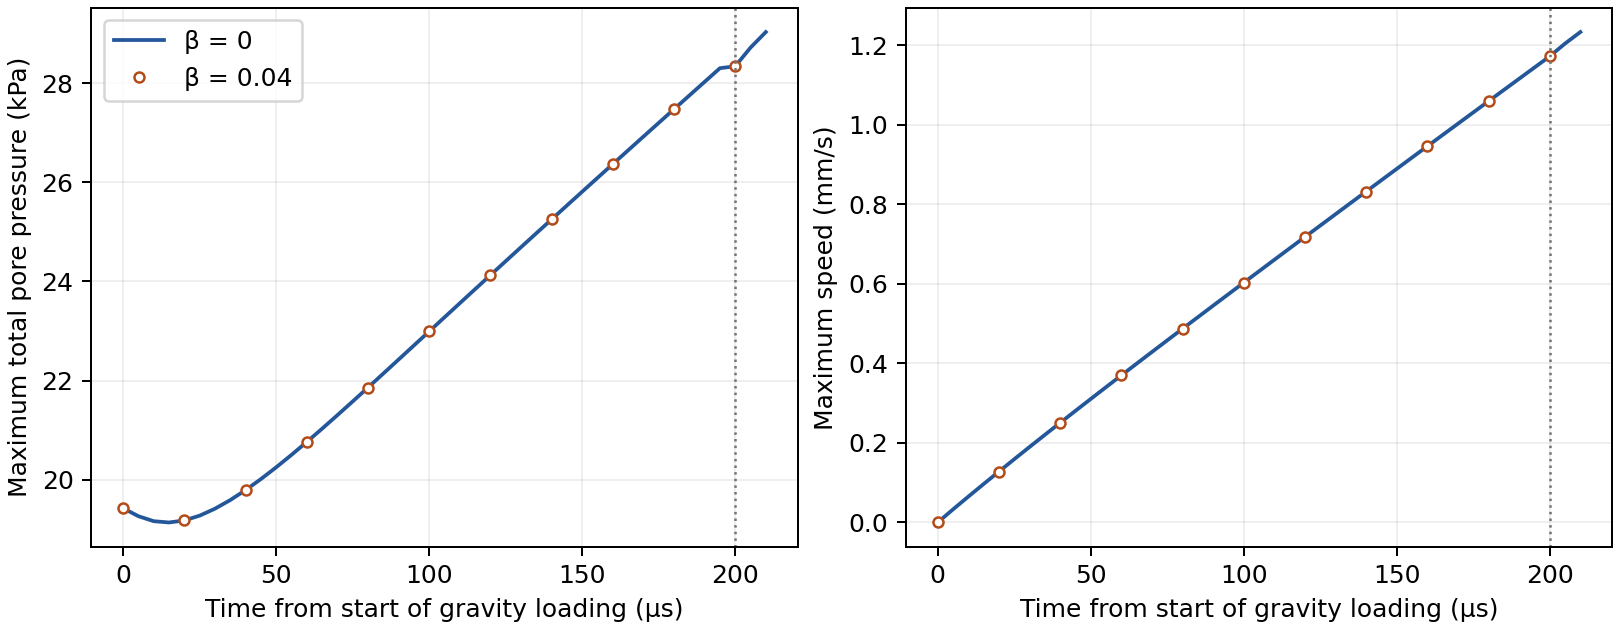

The data file committed next to this chart (first rows):
step, time_s, eligible_negative_sources, different_fields, beta0_negative_total, beta0_negative_interior, beta0_negative_surface, beta0_positive_surface, beta0_minimum_total_Pa, beta0_minimum_native_id, beta0_maximum_total_Pa, beta0_maximum_speed_m_s, beta0_front_x_m, beta0_top_z_m, beta0_maximum_abs_dz_m, beta0_minimum_spacing_dp, beta0_spacing_below_0p7dp, beta0_plastic_owners, beta0_max_kappa, beta0_minimum_J, beta0_maximum_J, beta0_applied_FS_zeros, beta0_shepard_applied, beta0_phase_dt_bound_s
0, 0.0, 0, 0, 0, 0, 0, 0, 0.0, 2109, 19424, 0.0, 3.98, 1.98, 0.0, 1, 0, 0, 0.0, 1.0, 1.0, 0, 0, 
1, 5e-06, 0, 0, 0, 0, 0, 0, 0.0, 2109, 19263, 3.2888765417737886e-05, 3.98, 1.98, 8.222200698071447e-11, 1, 0, 0, 0.0, 1, 1, 100, 0, 8.89659230839099e-06
2, 1e-05, 0, 0, 0, 0, 0, 0, 0.0, 2109, 19163, 6.49261346552521e-05, 3.98, 1.98, 3.2668179272832276e-10, 1, 0, 0, 0.0, 1, 1, 100, 0, 8.896592272908261e-06
3, 1.5000000000000002e-05, 0, 0, 0, 0, 0, 0, 0.0, 2109, 19137, 9.659547504270449e-05, 3.98, 1.98, 7.304796767471089e-10, 1, 0, 0, 0.0, 1, 1, 100, 0, 8.896592210833408e-06
4, 2e-05, 0, 0, 0, 0, 0, 0, 0.0, 2109, 19178, 0.0001279, 3.98, 1.98, 1.2918033309716748e-09, 1, 0, 0, 0.0, 1, 1, 100, 0, 8.896592122828819e-06
5, 2.5e-05, 0, 0, 0, 0, 0, 0, 0.0, 2109, 19275, 0.000159, 3.98, 1.98, 2.00908378822362e-09, 1, 0, 0, 0.0, 1, 1, 100, 0, 8.896592010347128e-06
6, 3e-05, 0, 0, 0, 0, 0, 0, 0.0, 2109, 19415, 0.0001897, 3.98, 1.98, 2.8808742058572534e-09, 1, 0, 0, 0.0, 1, 1, 100, 0, 8.89659187511212e-06
7, 3.5000000000000004e-05, 0, 0, 0, 0, 0, 0, 0.0, 2109, 19589, 0.0002203, 3.98, 1.98, 3.905851420071826e-09, 1, 0, 0, 0.0, 1, 1, 100, 0, 8.896591718916303e-06
8, 4e-05, 0, 0, 0, 0, 0, 0, 0.0, 2109, 19790, 0.0002505, 3.98, 1.98, 5.0828175002237685e-09, 1, 0, 0, 0.0, 1, 1, 100, 0, 8.896591543527255e-06
9, 4.5e-05, 0, 0, 0, 0, 0, 0, 0.0, 2109, 20012, 0.0002806, 3.98, 1.98, 6.410695752023798e-09, 1, 0, 0, 0.0, 1, 1, 100, 0, 8.896591350638725e-06
10, 5e-05, 0, 0, 0, 0, 0, 0, 0.0, 2109, 20250, 0.0003105, 3.98, 1.98, 7.888522279841936e-09, 1, 0, 0, 0.0, 1, 1, 100, 0, 8.896591141844685e-06
11, 5.5e-05, 0, 0, 0, 0, 0, 0, 0.0, 2109, 20500, 0.0003403, 3.98, 1.98, 9.515436882878703e-09, 1, 0, 0, 0.0, 1, 1, 100, 0, 8.896590918625823e-06
12, 6e-05, 0, 0, 0, 0, 0, 0, 0.0, 2109, 20761, 0.0003699, 3.98, 1.98, 1.1290672619068687e-08, 1, 0, 0, 0.0, 1, 1, 100, 0, 8.896590682342107e-06
13, 6.500000000000001e-05, 0, 0, 0, 0, 0, 0, 0.0, 2109, 21028, 0.0003993, 3.98, 1.98, 1.3213546701251744e-08, 1, 0, 0, 0.0, 1, 1, 100, 0, 8.89659043421061e-06
14, 7.000000000000001e-05, 0, 0, 0, 0, 0, 0, 0.0, 2109, 21301, 0.0004287, 3.98, 1.98, 1.528345072721038e-08, 1, 0, 0, 0.0, 1, 1, 100, 0, 8.896590175374136e-06
15, 7.500000000000001e-05, 0, 0, 0, 0, 0, 0, 0.0, 2109, 21578, 0.0004579, 3.98, 1.98, 1.7499842464019366e-08, 1, 0, 0, 0.0, 1, 1, 100, 0, 8.896589906844419e-06
16, 8e-05, 0, 0, 0, 0, 0, 0, 0.0, 2109, 21858, 0.0004871, 3.98, 1.98, 1.9862237854439968e-08, 1, 0, 0, 0.0, 1, 1, 100, 0, 8.896589629534236e-06
17, 8.5e-05, 0, 0, 0, 0, 0, 0, 0.0, 2109, 22140, 0.0005161, 3.98, 1.98, 2.2370203245358766e-08, 1, 0, 0, 0.0, 1, 1, 100, 0, 8.896589344257245e-06
18, 9e-05, 0, 0, 0, 0, 0, 0, 0.0, 2109, 22423, 0.0005451, 3.98, 1.98, 2.5023349392583327e-08, 1, 0, 0, 0.0, 1, 1, 100, 0, 8.8965890517384e-06
19, 9.5e-05, 0, 0, 0, 0, 0, 0, 0.0, 2109, 22707, 0.0005741, 3.98, 1.98, 2.7821325687682474e-08, 1, 0, 0, 0.0, 1, 1, 100, 0, 8.896588752622222e-06
20, 0.0001, 0, 0, 0, 0, 0, 0, 0.0, 2109, 22991, 0.0006029, 3.98, 1.98, 3.076381438482656e-08, 1, 0, 0, 0.0, 1, 1, 100, 0, 8.896588447480243e-06
21, 0.000105, 0, 0, 0, 0, 0, 0, 0.0, 2109, 23276, 0.0006318, 3.98, 1.98, 3.385052638193997e-08, 1, 0, 0, 0.0, 1, 1, 100, 0, 8.896588136818748e-06
22, 0.00011, 0, 0, 0, 0, 0, 0, 0.0, 2109, 23559, 0.0006605, 3.98, 1.98, 3.7081197223898243e-08, 1, 0, 0, 0.0, 1, 1, 100, 0, 8.89658782108557e-06
23, 0.000115, 0, 0, 0, 0, 0, 0, 0.0, 2109, 23843, 0.0006892, 3.98, 1.98, 4.045558332776977e-08, 1, 0, 0, 0.0, 1, 1, 100, 0, 8.896587500676633e-06
24, 0.00012, 0, 0, 0, 0, 0, 0, 0.0, 2109, 24126, 0.0007179, 3.98, 1.98, 4.397345887419135e-08, 1, 0, 0, 0.0, 1, 1, 100, 0, 8.896587175942074e-06
25, 0.000125, 0, 0, 0, 0, 0, 0, 0.0, 2109, 24408, 0.0007466, 3.98, 1.98, 4.7634613142832904e-08, 1, 0, 0, 0.0, 1, 1, 100, 0, 8.896586847191809e-06
26, 0.00013, 0, 0, 0, 0, 0, 0, 0.0, 2109, 24690, 0.0007752, 3.98, 1.98, 5.1438848291951444e-08, 1, 0, 0, 0.0, 1, 1, 100, 0, 8.896586514700233e-06
27, 0.000135, 0, 0, 0, 0, 0, 0, 0.0, 2109, 24971, 0.0008037, 3.98, 1.98, 5.538597758203423e-08, 1, 0, 0, 0.0, 1, 1, 100, 0, 8.89658617871077e-06
28, 0.00014, 0, 0, 0, 0, 0, 0, 0.0, 2109, 25251, 0.0008322, 3.98, 1.98, 5.9475823155352714e-08, 1, 0, 0, 0.0, 1, 1, 100, 0, 8.896585839439811e-06
29, 0.000145, 0, 0, 0, 0, 0, 0, 0.0, 2109, 25531, 0.0008607, 3.98, 1.98, 6.370821470369492e-08, 1, 0, 0, 0.0, 1, 1, 100, 0, 8.896585497080095e-06
30, 0.00015, 0, 0, 0, 0, 0, 0, 0.0, 2109, 25810, 0.0008892, 3.98, 1.98, 6.808298858018702e-08, 1, 0, 0, 0.0, 1, 1, 100, 0, 8.896585151804047e-06
31, 0.000155, 0, 0, 0, 0, 0, 0, 0.0, 2109, 26089, 0.0009176, 3.98, 1.98, 7.25999862449811e-08, 1, 0, 0, 0.0, 1, 1, 100, 0, 8.896584803766687e-06
32, 0.00016, 0, 0, 0, 0, 0, 0, 0.0, 2109, 26367, 0.000946, 3.98, 1.98, 7.725905382116594e-08, 1, 0, 0, 0.0, 1, 1, 100, 0, 8.89658445310739e-06
33, 0.000165, 0, 0, 0, 0, 0, 0, 0.0, 2109, 26644, 0.0009744, 3.98, 1.98, 8.206004142863321e-08, 1, 0, 0, 0.0, 1, 1, 100, 0, 8.896584099952458e-06
34, 0.00017, 0, 0, 0, 0, 0, 0, 0.0, 2109, 26922, 0.001003, 3.98, 1.98, 8.70028034061221e-08, 1, 0, 0, 0.0, 1, 1, 100, 0, 8.8965837444165e-06
35, 0.000175, 0, 0, 0, 0, 0, 0, 0.0, 2109, 27198, 0.001031, 3.98, 1.98, 9.208719786713004e-08, 1, 0, 0, 0.0, 1, 1, 100, 0, 8.89658338660421e-06
36, 0.00018, 0, 0, 0, 0, 0, 0, 0.0, 2109, 27475, 0.001059, 3.98, 1.98, 9.731308625582358e-08, 1, 0, 0, 0.0, 1, 1, 100, 0, 8.896583026611797e-06
37, 0.000185, 0, 0, 0, 0, 0, 0, 0.0, 2109, 27750, 0.001088, 3.98, 1.98, 1.0268033423521672e-07, 1, 0, 0, 0.0, 1, 1, 100, 0, 8.89658266452795e-06
38, 0.00019, 0, 0, 0, 0, 0, 0, 0.0, 2109, 28026, 0.001116, 3.98, 1.98, 1.0818881146512638e-07, 1, 0, 0, 0.0, 1, 1, 100, 0, 8.896582300427936e-06
39, 0.000195, 0, 0, 0, 0, 0, 0, 0.0, 2109, 28301, 0.001144, 3.98, 1.98, 1.1383839204626156e-07, 1, 0, 0, 0.0, 1, 1, 100, 0, 8.896581934375756e-06
40, 0.0002, 0, 0, 0, 0, 0, 0, 0.0, 2109, 28340, 0.001172, 3.98, 1.98, 1.1962895363204495e-07, 1, 0, 0, 0.0, 1, 1, 100, 1, 8.896581566458445e-06
41, 0.000205, 0, 0, 0, 0, 0, 0, 0.0, 2109, 28717, 0.001204, 3.98, 1.98, 1.2557018980174917e-07, 1, 0, 0, 0.0, 1, 1, 100, 0, 8.896581194773788e-06
42, 0.00021, 0, 0, 0, 0, 0, 0, 0.0, 2109, 29031, 0.001233, 3.98, 1.98, 1.316640307891248e-07, 1, 0, 0, 0.0, 1, 1, 100, 0, 8.896580816618766e-06
